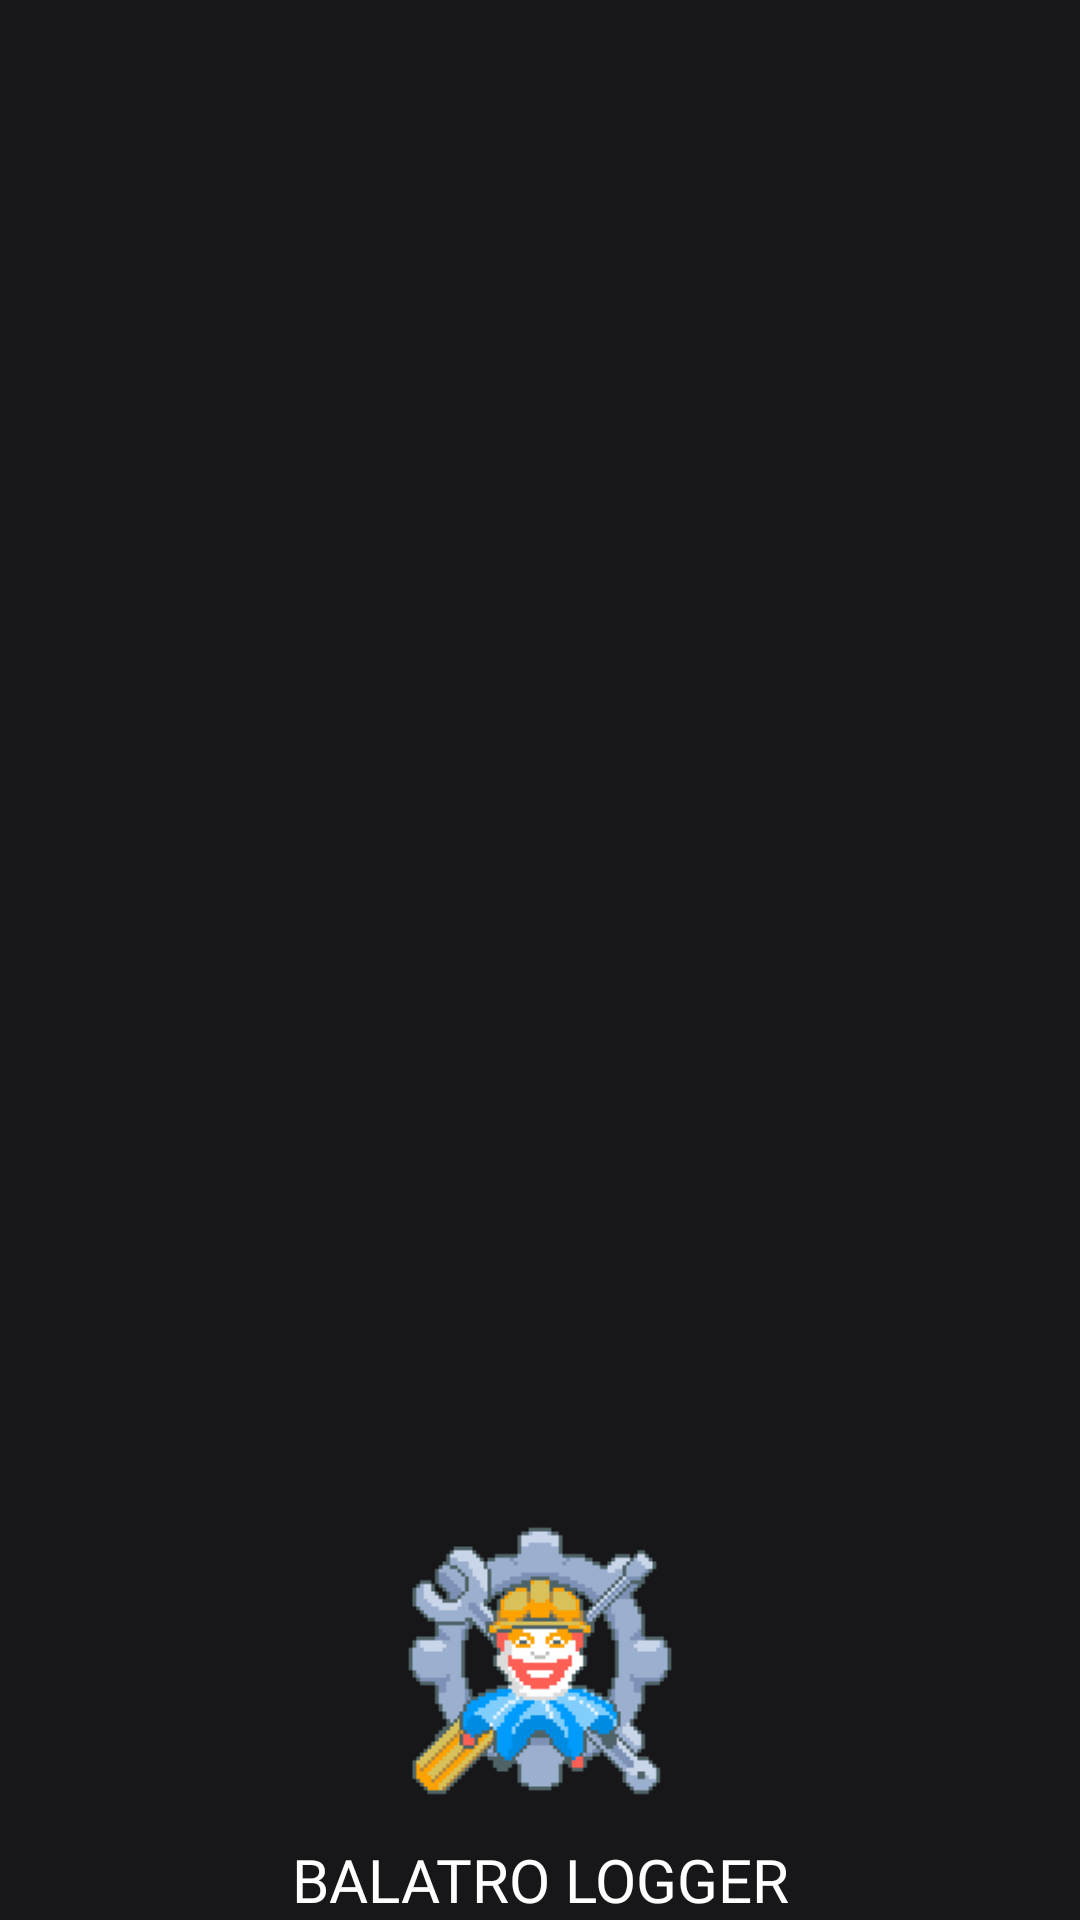

This screen was rendered from an Android layout file. Write that file and the resources it references.
<!-- AndroidManifest.xml: application theme Theme.Proyectito -->
<!-- res/layout/nav_header.xml -->
<?xml version="1.0" encoding="utf-8"?>
<LinearLayout xmlns:android="http://schemas.android.com/apk/res/android"
    android:layout_width="match_parent"
    android:layout_height="210dp"
    android:background="@color/black_2"
    android:gravity="bottom"
    android:orientation="vertical"
    android:paddingTop="20dp"
    android:theme="@style/ThemeOverlay.AppCompat.Dark">

    <ImageView
        android:layout_width="100dp"
        android:layout_height="100dp"
        android:src="@drawable/polijimbo"
        android:layout_gravity="center_horizontal"/>

    <TextView
        android:layout_width="match_parent"
        android:layout_height="wrap_content"
        android:text="BALATRO LOGGER"
        android:paddingTop="10dp"
        android:fontFamily="@font/balatro"
        android:textSize="20sp"
        android:gravity="center_horizontal"
        android:textAppearance="@style/TextAppearance.AppCompat.Body1"
        android:textColor="@android:color/white"/>

</LinearLayout>
<!-- resources referenced by this layout -->
<resources>
  <color name="black_2">#171719</color>
  <!-- drawable polijimbo: png bitmap (drawable, 5124 bytes) -->
  <style name="Theme.Proyectito" parent="Base.Theme.Proyectito" />
  <style name="Base.Theme.Proyectito" parent="Theme.Material3.DayNight.NoActionBar">
          
          
      </style>
</resources>
